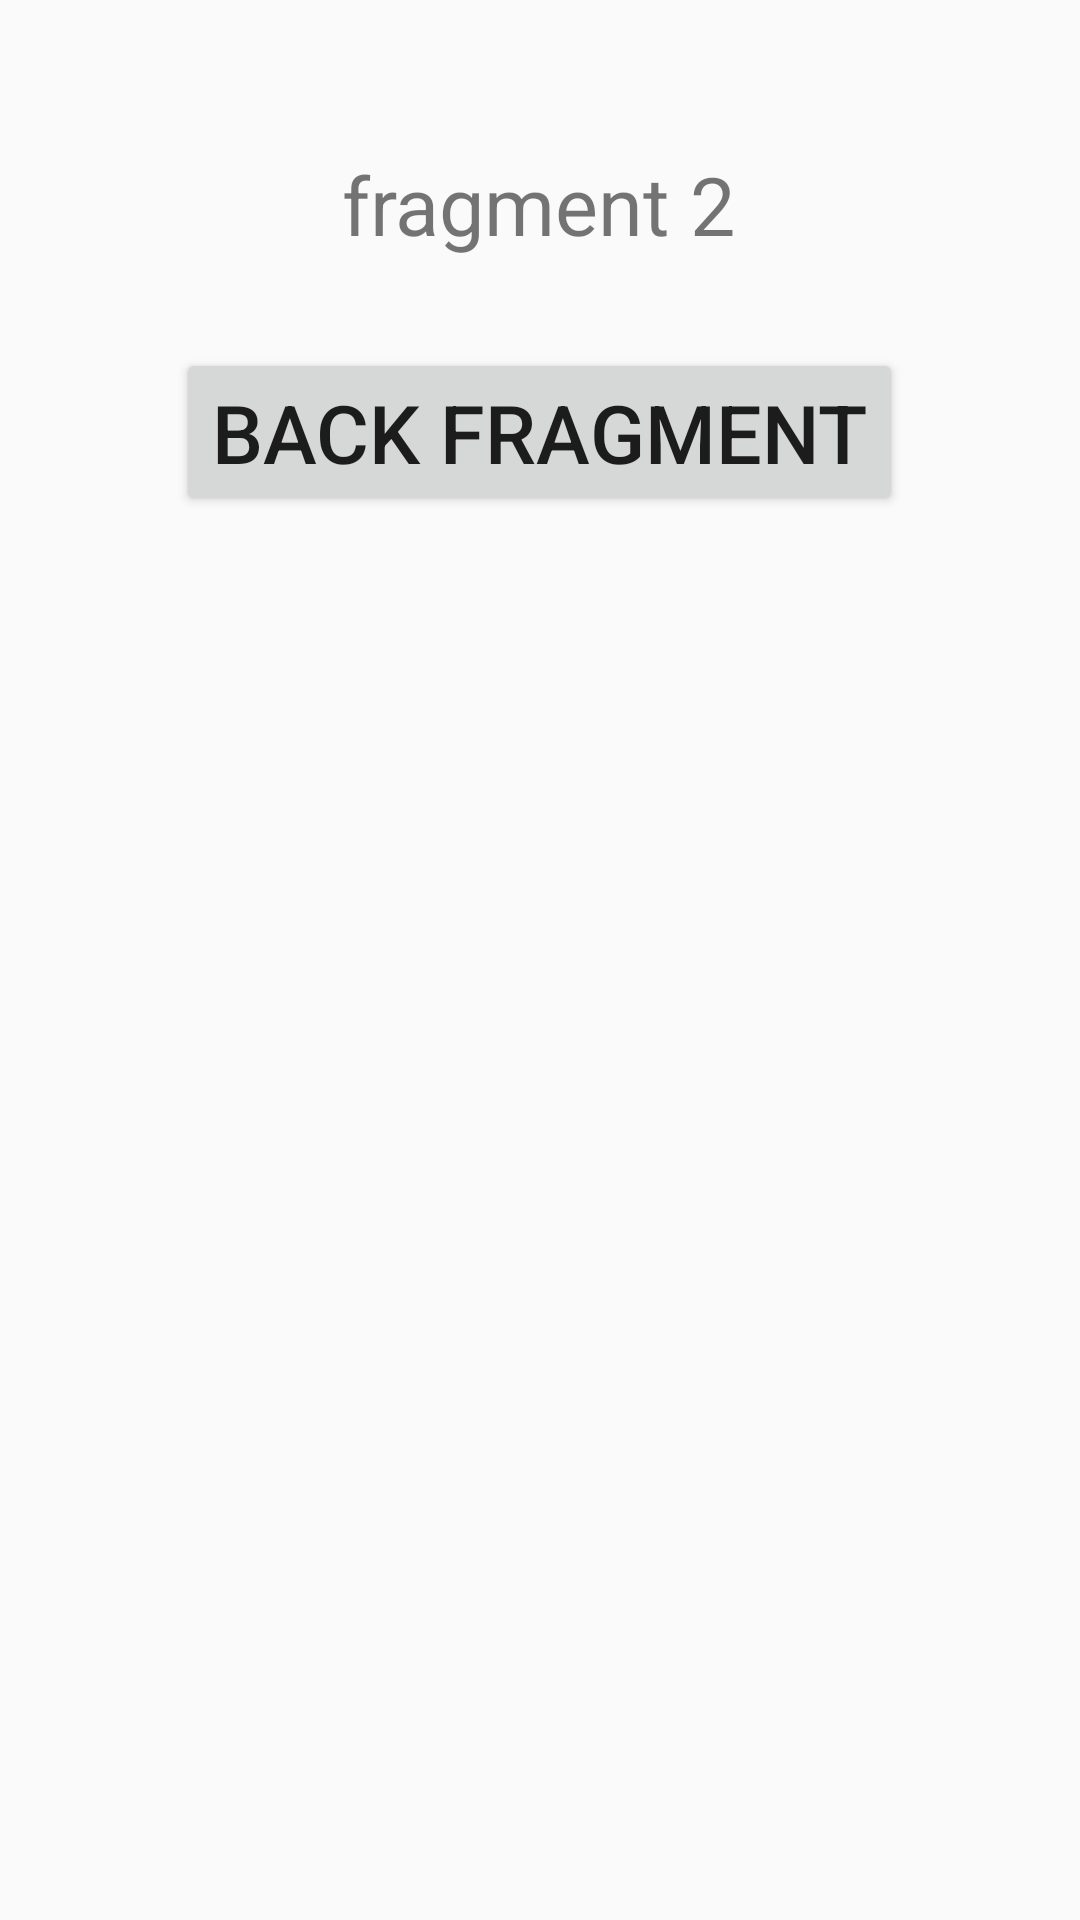

Android layout source for this screen:
<!-- AndroidManifest.xml: application theme Theme.FragmentsKotlin -->
<!-- res/layout/fragment_2.xml -->
<?xml version="1.0" encoding="utf-8"?>
<LinearLayout
    xmlns:android="http://schemas.android.com/apk/res/android"
    xmlns:tools="http://schemas.android.com/tools"
    android:layout_width="match_parent"
    android:layout_height="match_parent"
    tools:context=".Fragment2"
    android:orientation="vertical"
    >


    
    <TextView
        android:id="@+id/textview2"
        android:layout_width="wrap_content"
        android:layout_height="wrap_content"
        android:layout_gravity="center"
        android:layout_marginTop="50dp"
        android:text="fragment 2"
        android:textSize="27sp" />
    <Button
        android:layout_width="wrap_content"
        android:layout_height="wrap_content"
        android:textSize="27sp"
        android:text="Back Fragment"
        android:id="@+id/button2"
        android:layout_gravity="center"
        android:layout_marginTop="30dp"
        ></Button>

</LinearLayout>
<!-- resources referenced by this layout -->
<resources>
  <style name="Theme.FragmentsKotlin" parent="Base.Theme.FragmentsKotlin" />
  <style name="Base.Theme.FragmentsKotlin" parent="Theme.AppCompat.DayNight">
          
          
      </style>
</resources>
